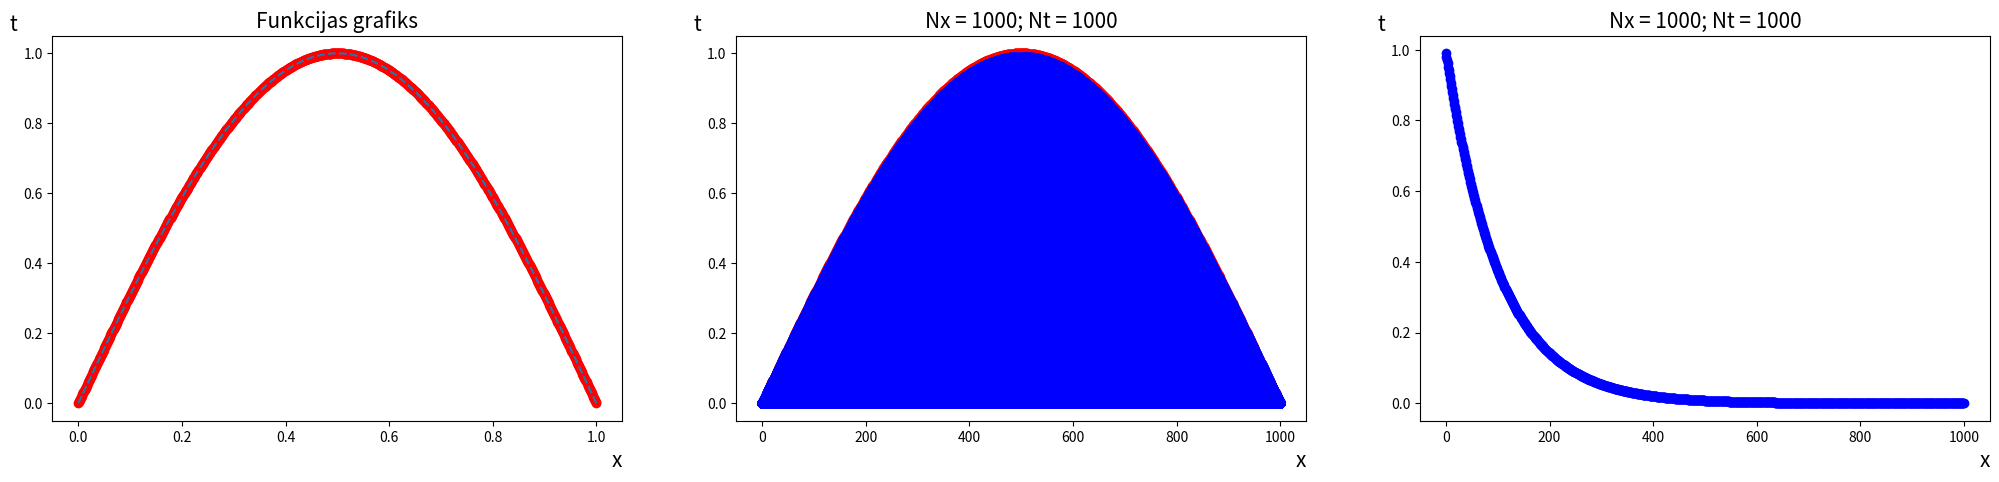

Write the Python code that produced this figure.
import matplotlib.pyplot as plt
import numpy as np
import math
fig, axs = plt.subplots(nrows=1, ncols=3, figsize=(25, 5))

#nodefinē funkciju
def y(x):
  return np.sin(np.pi*x)

#--------------------------------------------------------------------------------------
#MAINIIGIE
# funkcijas intervaals uz x ass
intervals = 1
# sadalījums uz x ass
Nx = 1000
# sadaliijums uz t ass
Nt = 1000

σ = 1
η=1

# cikla izpildes reizu skaits
l=Nt+1
# apreekina sadaliijuma soli uz x ass
h = intervals/Nx
#apreekina cik punktos tiek sadaliita x ass
punkti = int(intervals/h + 1)

Ʈ=h
γ=Ʈ/h**2

#--------------------------------------------------------------------------------------
# intervaals grafika atteelosanai
fx = np.linspace(0, intervals)
fy = y(fx)
# sadala x veertiibas atkariibaa no intervaala un sadaiijuma sola h
x = np.arange(0, intervals + h, h)
#aprekina funkcijas vērtības
y = y(x)

#izprintee ieguutas x, y veertiibas, uzzkonstruee funkcijas grafiku ar preciizajaam veertiibaam
print("x:", x, "y:", y )
axs[0].plot(x, y, 'ro')
axs[0].plot(fx, fy, '--')
print("γ=",γ)
print("σ=",σ)

#-------------------------------------------------------------------------------------
#IZVEIDO NULLU MATRICAS
# u matricaa saglabaa apreekinaataas tuvinaatas vertiibas
u = np.zeros((punkti,l))
alpha = np.zeros((punkti,l))
beta = np.zeros((punkti,l))
videja_vertiba = np.zeros((l))

# saglabaa u matricaa funkcijas preciizaas veertiibas
for i in range(0,punkti-1):
  u[i,0] = y[i]

#-------------------------------------------------------------------------------------
#Tuvinato veertiibu apreekinaasana
for j in range (1,l):
  # reekina alpha un beta
  for i in range(0,punkti-2):
    A= (γ*σ + η*γ*σ)
    B= (γ*σ + η*γ*σ)
    C= (2*γ*σ + 2*γ*σ*η+1)
    F = -(((η*γ*σ)*u[i,j-1]) - ((1 + 2*γ*σ*η) * u[i+1,j-1]) + ((η*γ*σ)*u[i+2,j-1]))

    alpha[i+1,j] = B/(C-A*alpha[i,j])
    beta[i+1,j] = (A*beta[i,j]+F)/(C-A*alpha[i,j])

  #reekina tuvinaataas veertiibas
  for i in range(punkti-2,0,-1):
    u[i,j] = alpha[i,j]*u[i+1,j]+beta[i,j]

#-------------------------------------------------------------------------------------
# KONSTRUEE GRAFIKUS
# funkcijas preciizais grafiks
axs[1].plot(u[:,0], 'ro')
axs[1].plot(u[:,0], 'r--')

#funkcijas grafiki ar apreekinaatajaam tuvinaatajaam vertiibaam
for i in range(1,l):
  axs[1].plot(u[:,i], 'bo')
  axs[1].plot(u[:,i], 'b--')
#izvada katru desmito veertiibu
print("u(0)", u[::int(Nx/10),0])
print("u(1)", u[::int(Nx/10),1])


#grafiks ar funcijas videejaam vertiibaam
for i in range(0,Nt):  
  videja_vertiba[i]= u[int((punkti-1)/2),i+1]

print("videja_vertiba: ", videja_vertiba[:])
axs[2].plot(videja_vertiba[:], 'bo')
axs[2].plot(videja_vertiba[:], 'b--')

#-------------------------------------------------------------------------------------
# asu un grafiku nofromeejums
axs[0].set_xlabel("x", fontsize='15', loc='right')
axs[0].set_ylabel("t", fontsize='15',  rotation=0, loc='top')
axs[0].set_title("Funkcijas grafiks", fontsize='15')
axs[1].set_title("Nx = 1000; Nt = 1000", fontsize='15')
axs[2].set_title("Nx = 1000; Nt = 1000", fontsize='15')
axs[1].set_xlabel("x", fontsize='15', loc='right')
axs[1].set_ylabel("t", fontsize='15', rotation=0, loc='top')
axs[2].set_xlabel("x", fontsize='15', loc='right')
axs[2].set_ylabel("t", fontsize='15', rotation=0, loc='top')

plt.show()